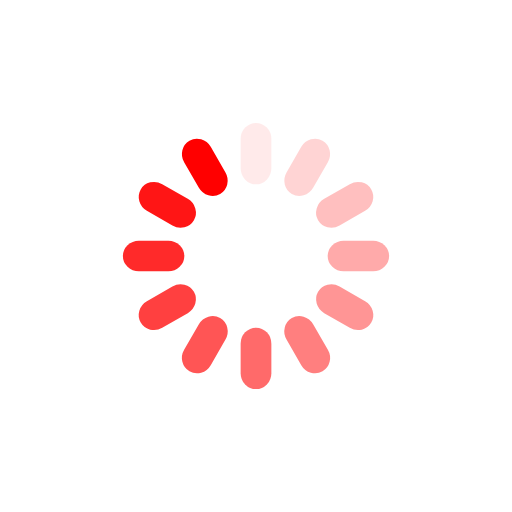
t = 0.00 s
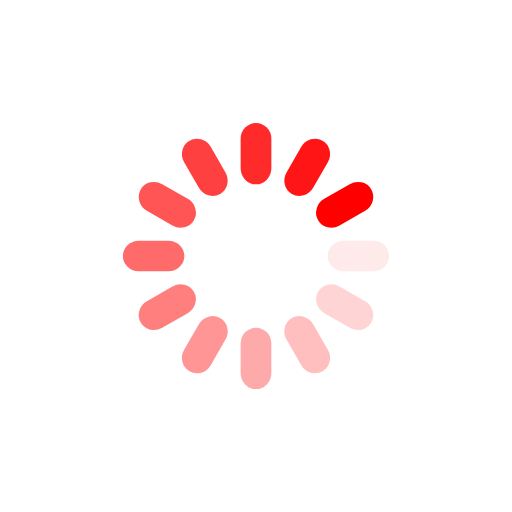
t = 0.25 s
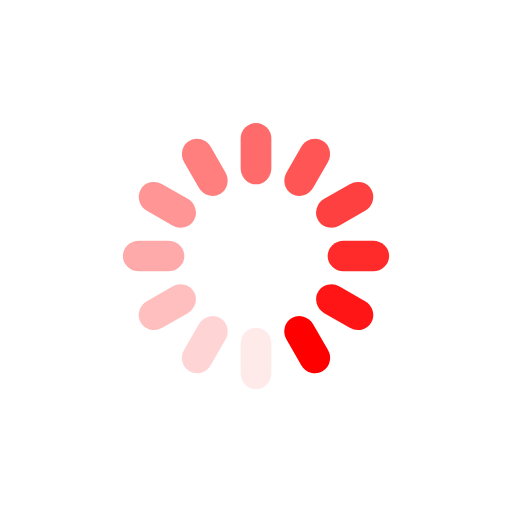
t = 0.50 s
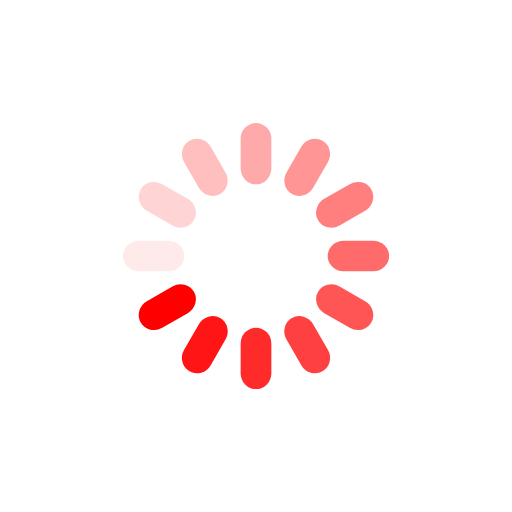
t = 0.75 s

The animated SVG that drew these frames (rendered in a browser with its animation timeline set to each time). Animation: 12 SMIL elements (animate=12); one cycle of 1.00 s, repeats indefinitely.

<svg xmlns="http://www.w3.org/2000/svg" style="margin:auto;background-color:#fff;background-position:initial initial;background-repeat:initial initial" width="200" height="200" viewBox="0 0 100 100" preserveAspectRatio="xMidYMid" display="block"><rect x="47" y="24" rx="3" ry="3.12" width="6" height="12" fill="red"><animate attributeName="opacity" values="1;0" keyTimes="0;1" dur="1s" begin="-0.9166666666666666s" repeatCount="indefinite"/></rect><rect x="47" y="24" rx="3" ry="3.12" width="6" height="12" fill="red" transform="rotate(30 50 50)"><animate attributeName="opacity" values="1;0" keyTimes="0;1" dur="1s" begin="-0.8333333333333334s" repeatCount="indefinite"/></rect><rect x="47" y="24" rx="3" ry="3.12" width="6" height="12" fill="red" transform="rotate(60 50 50)"><animate attributeName="opacity" values="1;0" keyTimes="0;1" dur="1s" begin="-0.75s" repeatCount="indefinite"/></rect><rect x="47" y="24" rx="3" ry="3.12" width="6" height="12" fill="red" transform="rotate(90 50 50)"><animate attributeName="opacity" values="1;0" keyTimes="0;1" dur="1s" begin="-0.6666666666666666s" repeatCount="indefinite"/></rect><rect x="47" y="24" rx="3" ry="3.12" width="6" height="12" fill="red" transform="rotate(120 50 50)"><animate attributeName="opacity" values="1;0" keyTimes="0;1" dur="1s" begin="-0.5833333333333334s" repeatCount="indefinite"/></rect><rect x="47" y="24" rx="3" ry="3.12" width="6" height="12" fill="red" transform="rotate(150 50 50)"><animate attributeName="opacity" values="1;0" keyTimes="0;1" dur="1s" begin="-0.5s" repeatCount="indefinite"/></rect><rect x="47" y="24" rx="3" ry="3.12" width="6" height="12" fill="red" transform="rotate(180 50 50)"><animate attributeName="opacity" values="1;0" keyTimes="0;1" dur="1s" begin="-0.4166666666666667s" repeatCount="indefinite"/></rect><rect x="47" y="24" rx="3" ry="3.12" width="6" height="12" fill="red" transform="rotate(210 50 50)"><animate attributeName="opacity" values="1;0" keyTimes="0;1" dur="1s" begin="-0.3333333333333333s" repeatCount="indefinite"/></rect><rect x="47" y="24" rx="3" ry="3.12" width="6" height="12" fill="red" transform="rotate(240 50 50)"><animate attributeName="opacity" values="1;0" keyTimes="0;1" dur="1s" begin="-0.25s" repeatCount="indefinite"/></rect><rect x="47" y="24" rx="3" ry="3.12" width="6" height="12" fill="red" transform="rotate(270 50 50)"><animate attributeName="opacity" values="1;0" keyTimes="0;1" dur="1s" begin="-0.16666666666666666s" repeatCount="indefinite"/></rect><rect x="47" y="24" rx="3" ry="3.12" width="6" height="12" fill="red" transform="rotate(300 50 50)"><animate attributeName="opacity" values="1;0" keyTimes="0;1" dur="1s" begin="-0.08333333333333333s" repeatCount="indefinite"/></rect><rect x="47" y="24" rx="3" ry="3.12" width="6" height="12" fill="red" transform="rotate(330 50 50)"><animate attributeName="opacity" values="1;0" keyTimes="0;1" dur="1s" begin="0s" repeatCount="indefinite"/></rect></svg>
